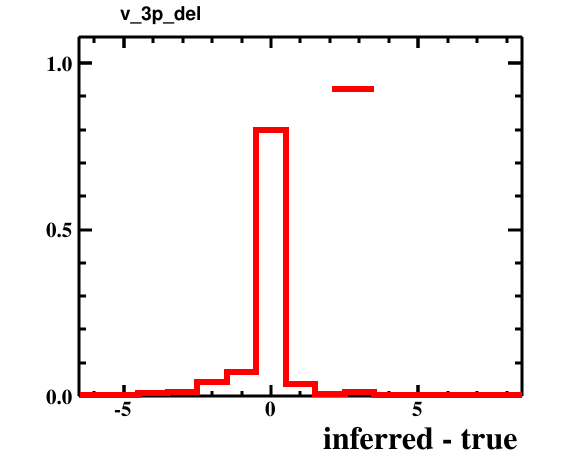

The table this chart was drawn from, first rows:
bin_low_edge, contents, xtitle, binlabel
-7.5, 0.0, inferred - true, 
-6.5, 0.0004, inferred - true, 
-5.5, 0.0036, inferred - true, 
-4.5, 0.0082, inferred - true, 
-3.5, 0.0138, inferred - true, 
-2.5, 0.0437, inferred - true, 
-1.5, 0.0738, inferred - true, 
-0.5, 0.7976, inferred - true, 
0.5, 0.0356, inferred - true, 
1.5, 0.0059, inferred - true, 
2.5, 0.0125, inferred - true, 
3.5, 0.0035, inferred - true, 
4.5, 0.0004, inferred - true, 
5.5, 0.0007, inferred - true, 
6.5, 0.0002, inferred - true, 
7.5, 0.0001, inferred - true, 
8.5, 0.0, inferred - true, 
